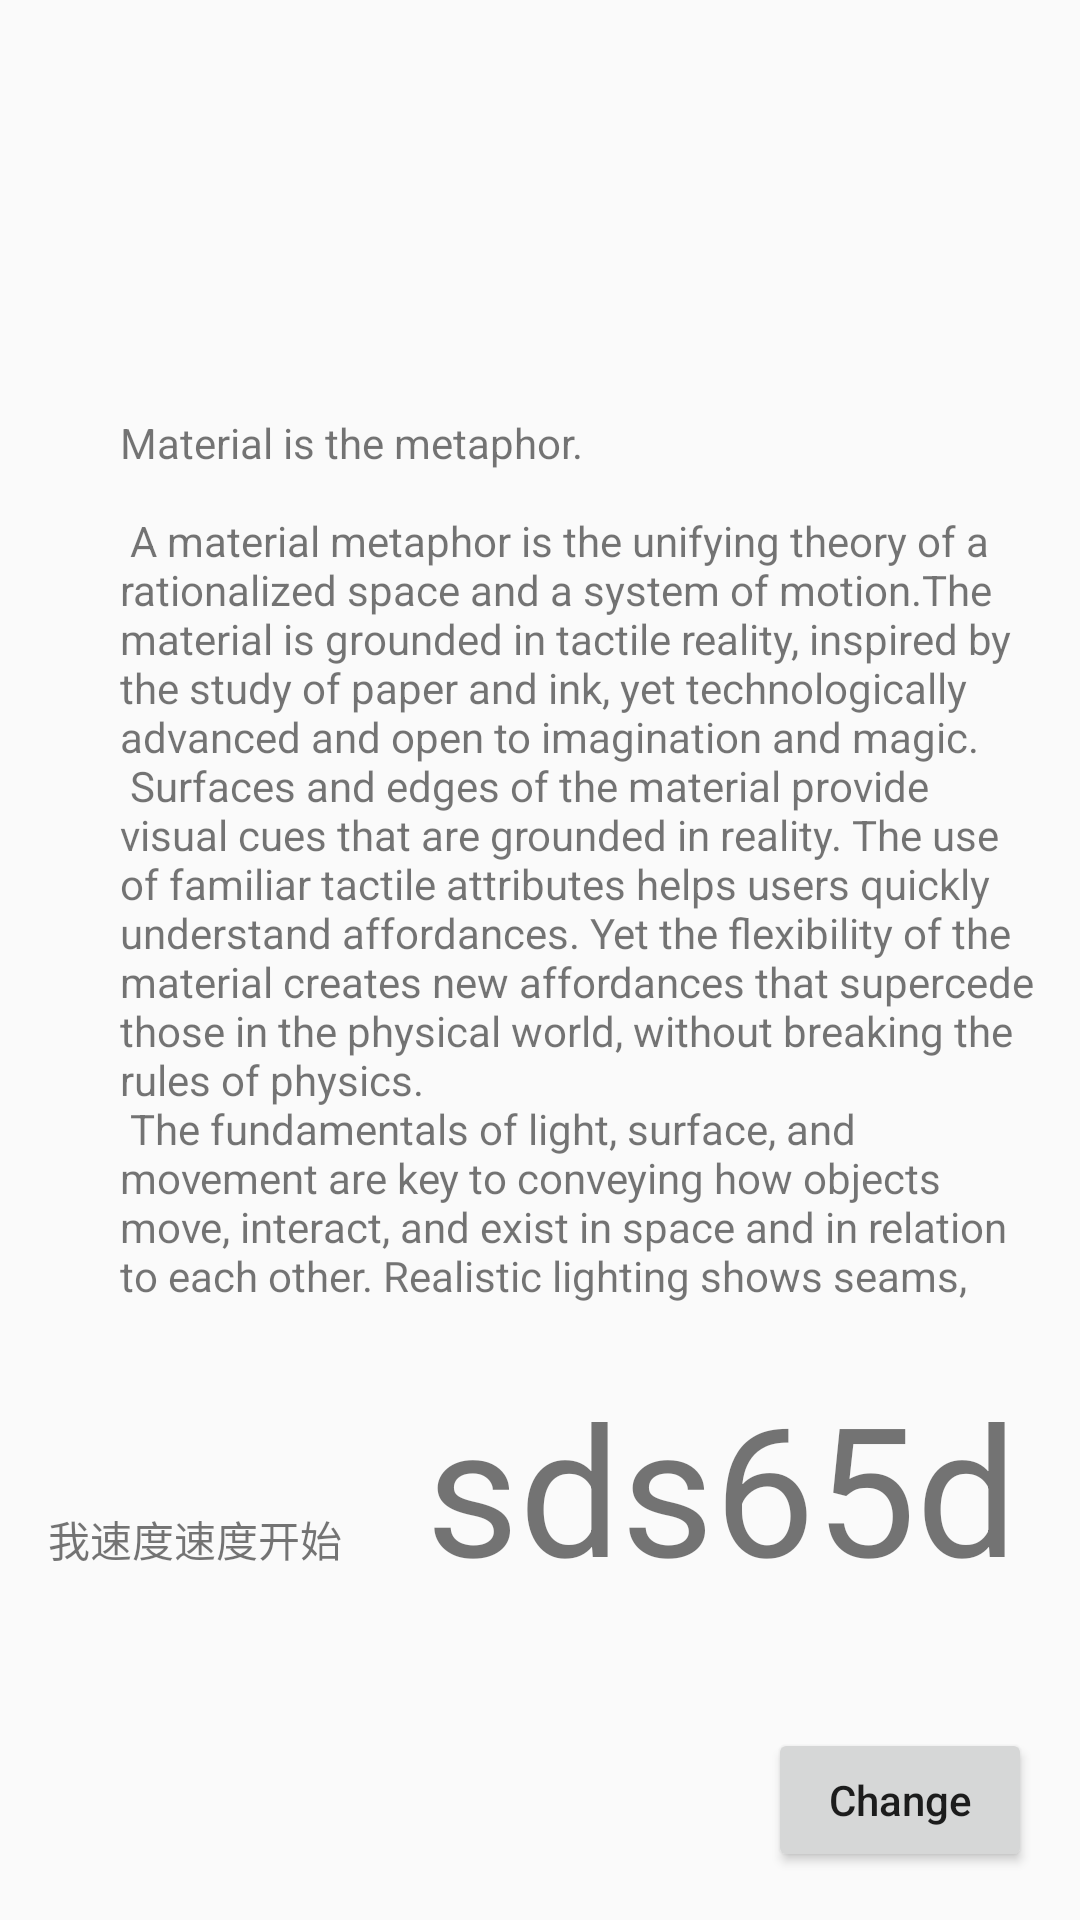

Android layout source for this screen:
<!-- AndroidManifest.xml: application theme AppTheme -->
<!-- res/layout/layout_state1.xml -->
<?xml version="1.0" encoding="utf-8"?>
<android.support.constraint.ConstraintLayout xmlns:android="http://schemas.android.com/apk/res/android"
    xmlns:app="http://schemas.android.com/apk/res-auto"
    xmlns:tools="http://schemas.android.com/tools"
    android:id="@+id/constraint"
    android:layout_width="match_parent"
    android:layout_height="match_parent"
    tools:layout_editor_absoluteY="25dp">


    <TextView
        android:id="@+id/textView"
        android:layout_width="wrap_content"
        android:layout_height="wrap_content"
        android:layout_marginLeft="16dp"
        android:layout_marginStart="16dp"
        android:layout_marginTop="68dp"
        android:text="我速度速度开始"
        app:layout_constraintStart_toStartOf="parent"
        app:layout_constraintTop_toBottomOf="@+id/textView3" />

    <TextView
        android:id="@+id/textView2"
        android:layout_width="wrap_content"
        android:layout_height="wrap_content"
        android:layout_marginLeft="28dp"
        android:layout_marginStart="28dp"
        android:text="sds65d"
        android:textSize="60sp"
        app:layout_constraintBaseline_toBaselineOf="@+id/textView"
        app:layout_constraintStart_toEndOf="@+id/textView" />

    <Button
        android:id="@+id/change"
        android:layout_width="wrap_content"
        android:layout_height="wrap_content"
        android:layout_marginBottom="16dp"
        android:layout_marginEnd="16dp"
        android:layout_marginRight="16dp"
        android:text="Change"
        app:layout_constraintBottom_toBottomOf="parent"
        app:layout_constraintEnd_toEndOf="parent" />

    <View
        android:id="@+id/view"
        android:layout_width="0dp"
        android:layout_height="130dp"
        android:background="@color/blue"
        app:layout_constraintEnd_toEndOf="parent"
        app:layout_constraintStart_toStartOf="parent"
        app:layout_constraintTop_toTopOf="parent" />

    <TextView
        android:id="@+id/textView3"
        android:layout_width="0dp"
        android:layout_height="wrap_content"
        android:layout_marginEnd="8dp"
        android:layout_marginRight="8dp"
        android:layout_marginTop="8dp"
        android:maxLines="18"
        android:text="@string/large_text"
        app:layout_constraintEnd_toEndOf="parent"
        app:layout_constraintStart_toStartOf="@+id/guideline"
        app:layout_constraintTop_toBottomOf="@+id/view" />

    <android.support.constraint.Guideline
        android:id="@+id/guideline"
        android:layout_width="wrap_content"
        android:layout_height="wrap_content"
        android:orientation="vertical"
        app:layout_constraintGuide_begin="40dp" />
</android.support.constraint.ConstraintLayout>
<!-- resources referenced by this layout -->
<resources>
  <color name="colorPrimary">#3F51B5</color>
  <color name="colorAccent">#FF4081</color>
</resources>
